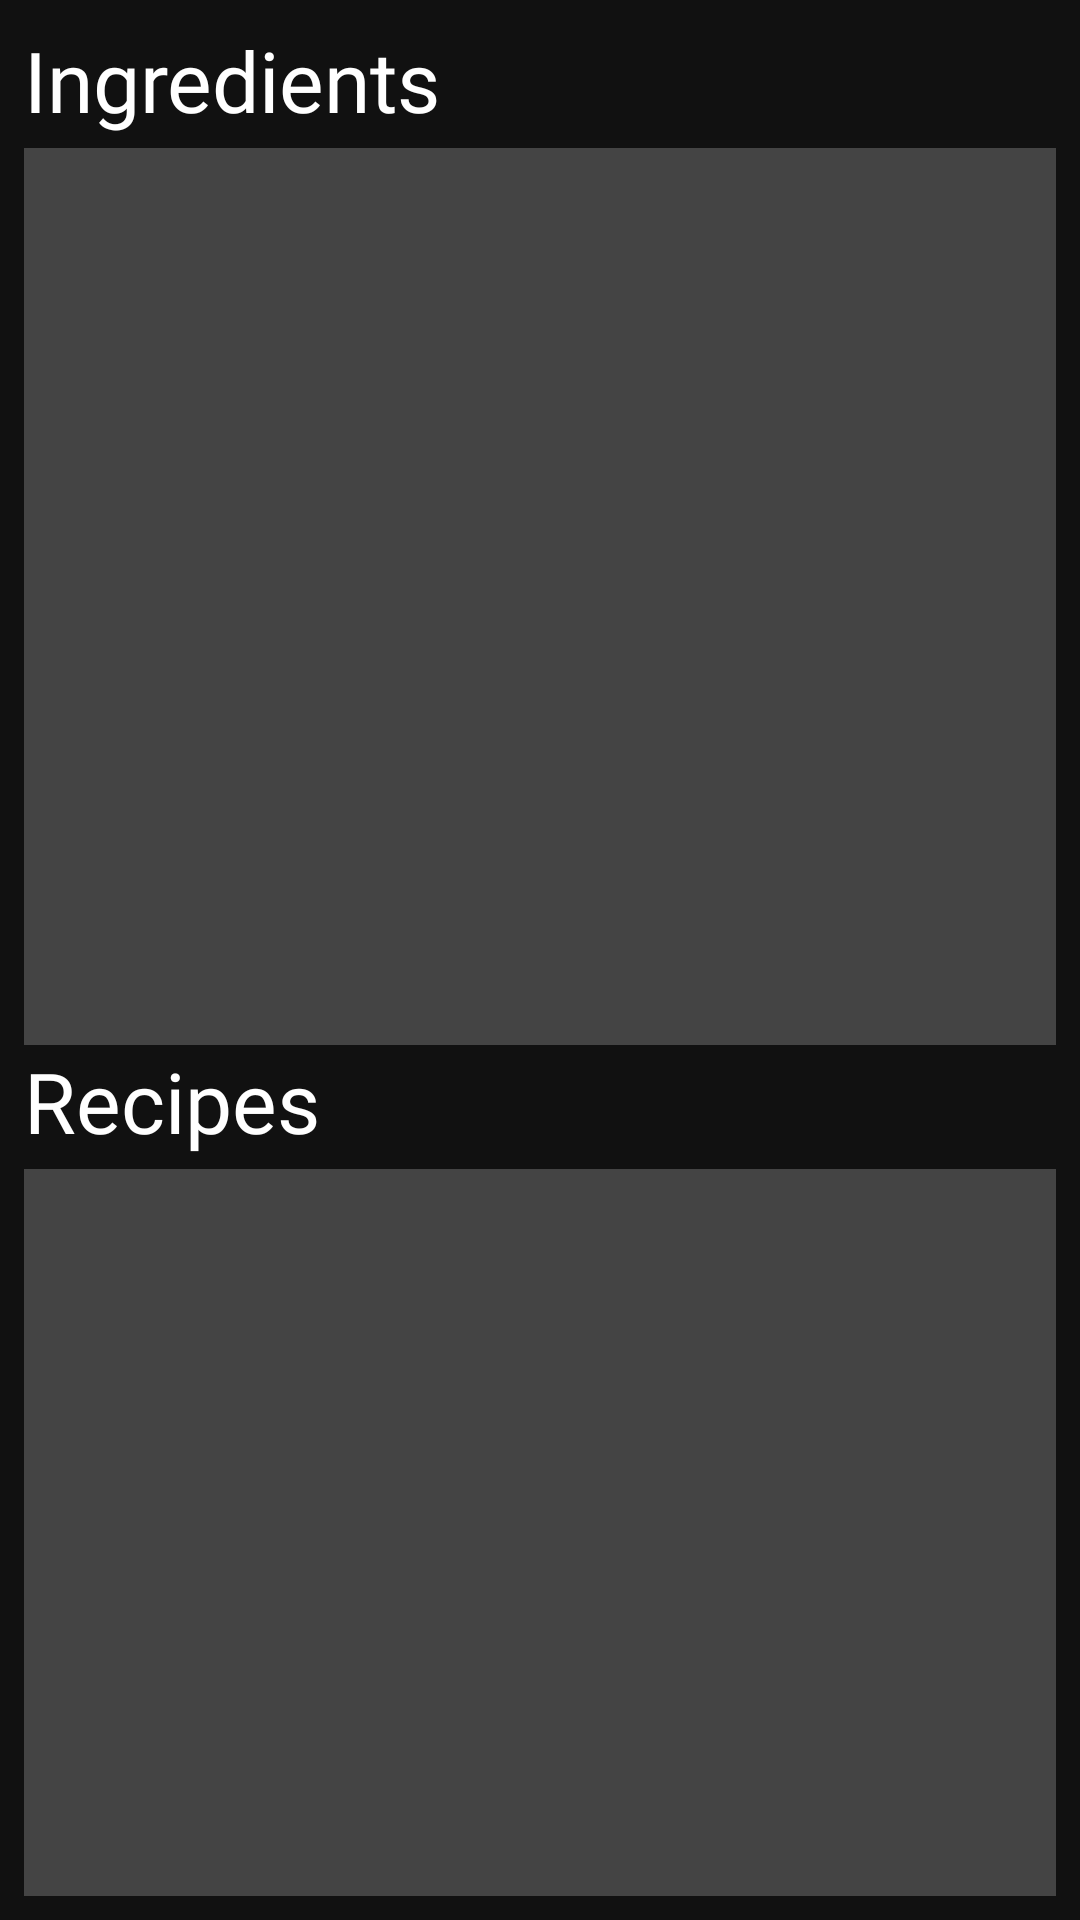

The Android layout XML behind this screen, and the referenced resources:
<!-- AndroidManifest.xml: application theme Theme.AppCompat.Light.NoActionBar.FullScreen -->
<!-- res/layout/fragment_menu.xml -->
<?xml version="1.0" encoding="utf-8"?>
<androidx.constraintlayout.widget.ConstraintLayout xmlns:android="http://schemas.android.com/apk/res/android"
    xmlns:app="http://schemas.android.com/apk/res-auto"
    xmlns:tools="http://schemas.android.com/tools"
    android:layout_width="match_parent"
    android:layout_height="match_parent"
    android:background="#111111"
    android:padding="8dp">

    <TextView
        android:id="@+id/storage_info"
        style="@style/Settings_Title"
        android:layout_width="wrap_content"
        android:layout_height="wrap_content"
        android:text="@string/ingredients"
        app:layout_constraintStart_toStartOf="parent"
        app:layout_constraintTop_toTopOf="parent" />

    <TextView
        android:id="@+id/textView6"
        style="@style/Settings_Title"
        android:layout_width="wrap_content"
        android:layout_height="wrap_content"
        android:text="@string/recipes"
        app:layout_constraintBottom_toBottomOf="parent"
        app:layout_constraintStart_toStartOf="parent"
        app:layout_constraintTop_toTopOf="parent"
        app:layout_constraintVertical_bias="0.58000004" />

    <androidx.recyclerview.widget.RecyclerView
        android:id="@+id/ingredients_rv"
        android:layout_width="0dp"
        android:layout_height="0dp"
        android:layout_marginTop="4dp"
        android:background="#444444"
        app:layout_constraintBottom_toTopOf="@+id/textView6"
        app:layout_constraintEnd_toEndOf="parent"
        app:layout_constraintStart_toStartOf="@+id/storage_info"
        app:layout_constraintTop_toBottomOf="@+id/storage_info" />

    <androidx.recyclerview.widget.RecyclerView
        android:id="@+id/recipes_rv"
        android:layout_width="0dp"
        android:layout_height="0dp"
        android:layout_marginTop="4dp"
        android:background="#444444"
        app:layout_constraintBottom_toBottomOf="parent"
        app:layout_constraintEnd_toEndOf="parent"
        app:layout_constraintStart_toStartOf="@+id/storage_info"
        app:layout_constraintTop_toBottomOf="@+id/textView6" />

</androidx.constraintlayout.widget.ConstraintLayout>
<!-- resources referenced by this layout -->
<resources>
  <string name="ingredients">Ingredients</string>
  <string name="recipes">Recipes</string>
  <style name="Settings_Title">
          <item name="android:textColor">#FFFFFF</item>
          <item name="android:fontFamily">@font/font2</item>
          <item name="android:textSize">28sp</item>
      </style>
  <style name="Theme.AppCompat.Light.NoActionBar.FullScreen" parent="@style/Theme.AppCompat.Light.NoActionBar">
          <item name="android:windowNoTitle">true</item>
          <item name="android:windowActionBar">false</item>
          <item name="android:windowFullscreen">true</item>
          <item name="android:windowContentOverlay">@null</item>
      </style>
</resources>
